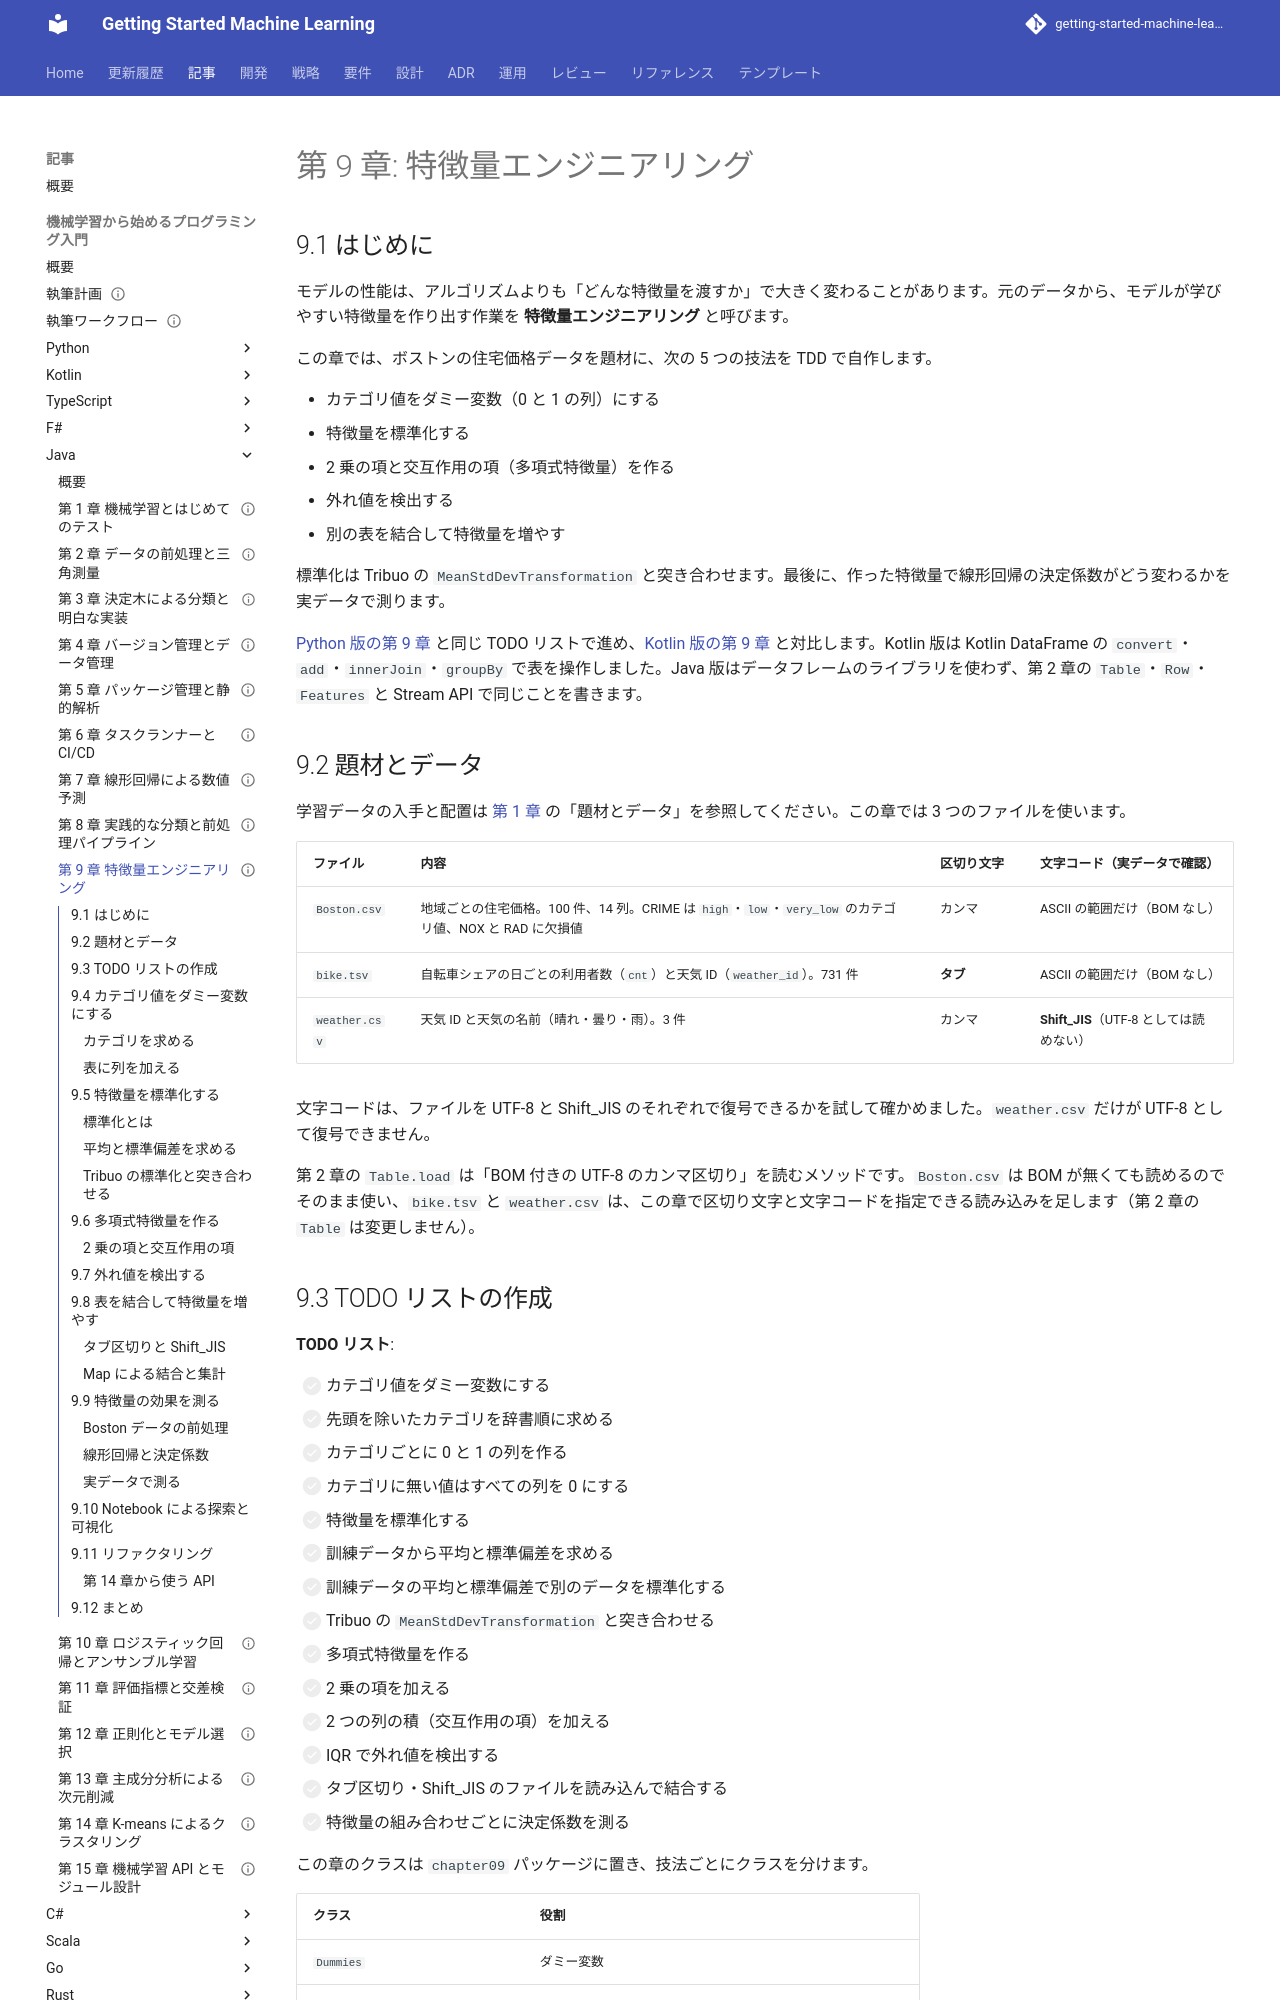

repository: k2works/getting-started-machine-learning · page: article/getting-start-ml/java/09-feature-engineering/index.html · generator: mkdocs

---
type: Article
title: "第 9 章: 特徴量エンジニアリング"
description: "ダミー変数・標準化・多項式特徴量・外れ値検出・Shift_JIS の表の結合を Java の TDD で自作し、特徴量の組み合わせごとの決定係数を測って、Tribuo の標準化との違い（不偏標準偏差）を確かめる。"
tags: [article,getting-start-ml,java]
status: draft
generated: { by: claude-code/claude-opus-5, at: 2026-09-19T15:57:17Z }
---

# 第 9 章: 特徴量エンジニアリング

## 9.1 はじめに

モデルの性能は、アルゴリズムよりも「どんな特徴量を渡すか」で大きく変わることがあります。元のデータから、モデルが学びやすい特徴量を作り出す作業を **特徴量エンジニアリング** と呼びます。

この章では、ボストンの住宅価格データを題材に、次の 5 つの技法を TDD で自作します。

- カテゴリ値をダミー変数（0 と 1 の列）にする
- 特徴量を標準化する
- 2 乗の項と交互作用の項（多項式特徴量）を作る
- 外れ値を検出する
- 別の表を結合して特徴量を増やす

標準化は Tribuo の `MeanStdDevTransformation` と突き合わせます。最後に、作った特徴量で線形回帰の決定係数がどう変わるかを実データで測ります。

[Python 版の第 9 章](../python/09-feature-engineering.md) と同じ TODO リストで進め、[Kotlin 版の第 9 章](../kotlin/09-feature-engineering.md) と対比します。Kotlin 版は Kotlin DataFrame の `convert`・`add`・`innerJoin`・`groupBy` で表を操作しました。Java 版はデータフレームのライブラリを使わず、第 2 章の `Table`・`Row`・`Features` と Stream API で同じことを書きます。

## 9.2 題材とデータ

学習データの入手と配置は [第 1 章](01-machine-learning-and-first-test.md) の「題材とデータ」を参照してください。この章では 3 つのファイルを使います。

| ファイル | 内容 | 区切り文字 | 文字コード（実データで確認） |
|---------|------|----------|------------------------|
| `Boston.csv` | 地域ごとの住宅価格。100 件、14 列。CRIME は `high`・`low`・`very_low` のカテゴリ値、NOX と RAD に欠損値 | カンマ | ASCII の範囲だけ（BOM なし） |
| `bike.tsv` | 自転車シェアの日ごとの利用者数（`cnt`）と天気 ID（`weather_id`）。731 件 | **タブ** | ASCII の範囲だけ（BOM なし） |
| `weather.csv` | 天気 ID と天気の名前（晴れ・曇り・雨）。3 件 | カンマ | **Shift_JIS**（UTF-8 としては読めない） |

文字コードは、ファイルを UTF-8 と Shift_JIS のそれぞれで復号できるかを試して確かめました。`weather.csv` だけが UTF-8 として復号できません。

第 2 章の `Table.load` は「BOM 付きの UTF-8 のカンマ区切り」を読むメソッドです。`Boston.csv` は BOM が無くても読めるのでそのまま使い、`bike.tsv` と `weather.csv` は、この章で区切り文字と文字コードを指定できる読み込みを足します（第 2 章の `Table` は変更しません）。

## 9.3 TODO リストの作成

**TODO リスト**:

- [ ] カテゴリ値をダミー変数にする
  - [ ] 先頭を除いたカテゴリを辞書順に求める
  - [ ] カテゴリごとに 0 と 1 の列を作る
  - [ ] カテゴリに無い値はすべての列を 0 にする
- [ ] 特徴量を標準化する
  - [ ] 訓練データから平均と標準偏差を求める
  - [ ] 訓練データの平均と標準偏差で別のデータを標準化する
  - [ ] Tribuo の `MeanStdDevTransformation` と突き合わせる
- [ ] 多項式特徴量を作る
  - [ ] 2 乗の項を加える
  - [ ] 2 つの列の積（交互作用の項）を加える
- [ ] IQR で外れ値を検出する
- [ ] タブ区切り・Shift_JIS のファイルを読み込んで結合する
- [ ] 特徴量の組み合わせごとに決定係数を測る

この章のクラスは `chapter09` パッケージに置き、技法ごとにクラスを分けます。

| クラス | 役割 |
|-------|------|
| `Dummies` | ダミー変数 |
| `Standardizer` | 標準化（record） |
| `TribuoStandardization` | Tribuo の標準化の呼び出し |
| `PolynomialFeatures` | 多項式特徴量 |
| `Outliers` | 外れ値の検出 |
| `DelimitedFiles`・`BikeWeather` | 区切り文字・文字コードを指定した読み込みと、表の結合 |
| `LinearModel`・`Scores`・`Boston` | 正規方程式による線形回帰、決定係数、Boston データの前処理 |

## 9.4 カテゴリ値をダミー変数にする
